Run: headless pygame with SDL's dummy video driver; simulated clock (each Clock.tick advances the game by its frame time, no real sleeping); random seed 0; keys injected as events and as key.get_pressed() state; no mouse input; restart key R tapped at the start of phases 3 and 4.
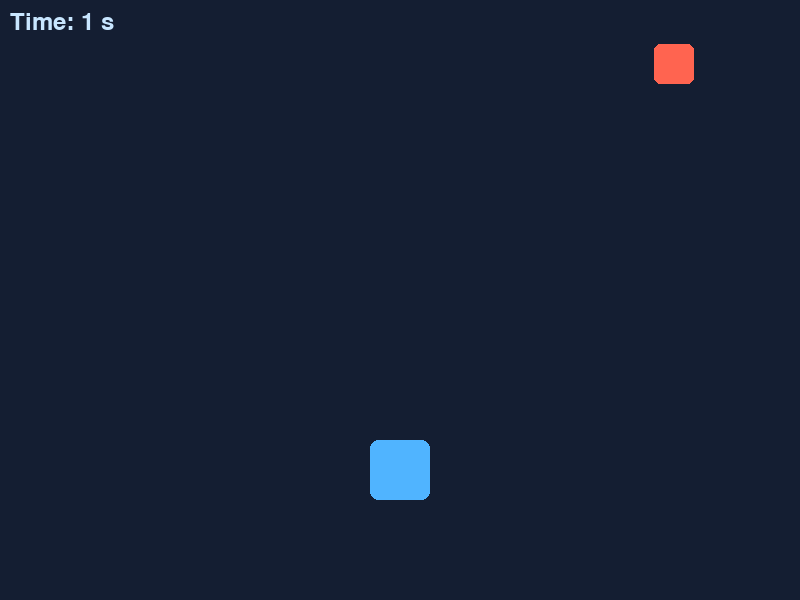
Frame 1 of 4 · flips 1–60 · no input
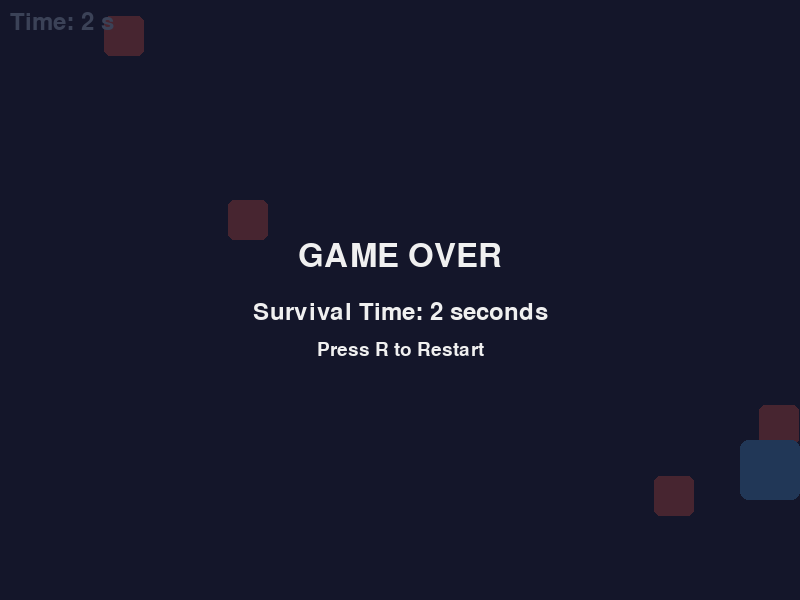
Frame 2 of 4 · flips 61–180 · tapped SPACE, RETURN · held RIGHT (→), D
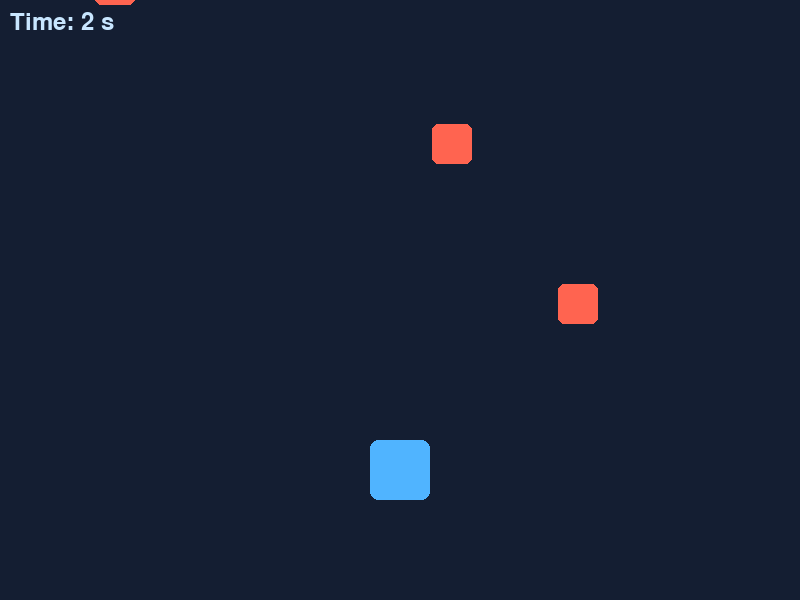
Frame 3 of 4 · flips 181–300 · tapped R · held DOWN (↓), S
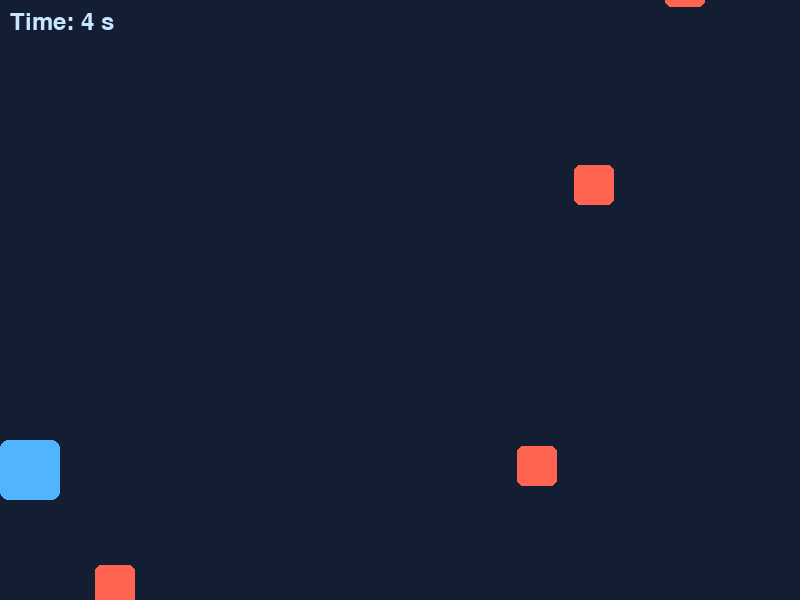
Frame 4 of 4 · flips 301–420 · tapped R · held LEFT (←), A, UP (↑), W

The pygame program that drew these frames:

import pygame
import random
import sys

# 固定参数
SCREEN_WIDTH = 800
SCREEN_HEIGHT = 600
FPS = 60
PLAYER_WIDTH = 60
PLAYER_HEIGHT = 60
PLAYER_INIT_Y = SCREEN_HEIGHT - PLAYER_HEIGHT - 40
PLAYER_SPEED = 7
OBSTACLE_WIDTH = 40
OBSTACLE_HEIGHT = 40
OBSTACLE_MIN_SPEED = 4
OBSTACLE_MAX_SPEED = 8
OBSTACLE_SPAWN_INTERVAL = 40

# 颜色
COLOR_BG = (20, 30, 50)
COLOR_PLAYER = (80, 180, 255)
COLOR_OBSTACLE = (255, 100, 80)
COLOR_TEXT = (240, 240, 240)
COLOR_OVERLAY_BG = (20, 20, 40, 200)
COLOR_HUD = (200, 230, 255)

# 随机种子
random.seed(42)

class Player:
    def __init__(self):
        self.rect = pygame.Rect(0, 0, PLAYER_WIDTH, PLAYER_HEIGHT)
        self.rect.centerx = SCREEN_WIDTH // 2
        self.rect.bottom = PLAYER_INIT_Y
        
    def move(self, dx):
        self.rect.x += dx
        self.rect.left = max(self.rect.left, 0)
        self.rect.right = min(self.rect.right, SCREEN_WIDTH)
    
    def draw(self, surface):
        pygame.draw.rect(surface, COLOR_PLAYER, self.rect, border_radius=8)

class Obstacle:
    def __init__(self, x):
        self.rect = pygame.Rect(x, -OBSTACLE_HEIGHT, OBSTACLE_WIDTH, OBSTACLE_HEIGHT)
        self.speed = random.uniform(OBSTACLE_MIN_SPEED, OBSTACLE_MAX_SPEED)
        
    def update(self):
        self.rect.y += self.speed
        
    def off_screen(self):
        return self.rect.top > SCREEN_HEIGHT
        
    def draw(self, surface):
        pygame.draw.rect(surface, COLOR_OBSTACLE, self.rect, border_radius=6)
        
    def collides_with(self, player_rect):
        return self.rect.colliderect(player_rect)

class Game:
    def __init__(self):
        pygame.init()
        self.screen = pygame.display.set_mode((SCREEN_WIDTH, SCREEN_HEIGHT))
        pygame.display.set_caption("Dodge Blocks Easy")
        self.clock = pygame.time.Clock()
        self.font = pygame.font.SysFont(None, 36)
        self.small_font = pygame.font.SysFont(None, 28)
        self.large_font = pygame.font.SysFont(None, 48)
        self.reset_game()
        
    def reset_game(self):
        self.player = Player()
        self.obstacles = []
        self.frames_alive = 0
        self.game_over = False
        self.spawn_timer = 0
        
    def spawn_obstacle(self):
        x = random.randint(0, SCREEN_WIDTH - OBSTACLE_WIDTH)
        self.obstacles.append(Obstacle(x))
        
    def handle_events(self):
        for event in pygame.event.get():
            if event.type == pygame.QUIT:
                pygame.quit()
                sys.exit()
            elif event.type == pygame.KEYDOWN:
                if event.key == pygame.K_ESCAPE:
                    pygame.quit()
                    sys.exit()
                if self.game_over and event.key == pygame.K_r:
                    self.reset_game()
        
        if not self.game_over:
            keys = pygame.key.get_pressed()
            dx = 0
            if keys[pygame.K_LEFT] or keys[pygame.K_a]:
                dx -= PLAYER_SPEED
            if keys[pygame.K_RIGHT] or keys[pygame.K_d]:
                dx += PLAYER_SPEED
            self.player.move(dx)
        
    def update(self):
        if self.game_over:
            return
            
        self.frames_alive += 1
        self.spawn_timer += 1
        
        if self.spawn_timer >= OBSTACLE_SPAWN_INTERVAL:
            self.spawn_obstacle()
            self.spawn_timer = 0
            
        for obs in self.obstacles[:]:
            obs.update()
            if obs.off_screen():
                self.obstacles.remove(obs)
            elif obs.collides_with(self.player.rect):
                self.game_over = True
                break
                
    def draw(self):
        self.screen.fill(COLOR_BG)
        
        # 障碍物
        for obs in self.obstacles:
            obs.draw(self.screen)
            
        # 玩家
        self.player.draw(self.screen)
        
        # HUD
        score = self.frames_alive // FPS
        score_text = self.font.render(f"Time: {score} s", True, COLOR_HUD)
        self.screen.blit(score_text, (10, 10))
        
        if self.game_over:
            # 半透明覆盖层
            overlay = pygame.Surface((SCREEN_WIDTH, SCREEN_HEIGHT), pygame.SRCALPHA)
            overlay.fill(COLOR_OVERLAY_BG)
            self.screen.blit(overlay, (0, 0))
            
            # 游戏结束文本
            game_over_text = self.large_font.render("GAME OVER", True, COLOR_TEXT)
            score_text = self.font.render(f"Survival Time: {score} seconds", True, COLOR_TEXT)
            restart_text = self.small_font.render("Press R to Restart", True, COLOR_TEXT)
            
            # 居中显示
            self.screen.blit(game_over_text, (SCREEN_WIDTH // 2 - game_over_text.get_width() // 2, SCREEN_HEIGHT // 2 - 60))
            self.screen.blit(score_text, (SCREEN_WIDTH // 2 - score_text.get_width() // 2, SCREEN_HEIGHT // 2))
            self.screen.blit(restart_text, (SCREEN_WIDTH // 2 - restart_text.get_width() // 2, SCREEN_HEIGHT // 2 + 40))
            
        pygame.display.flip()
        
    def run(self):
        while True:
            self.handle_events()
            self.update()
            self.draw()
            self.clock.tick(FPS)

if __name__ == "__main__":
    game = Game()
    game.run()
